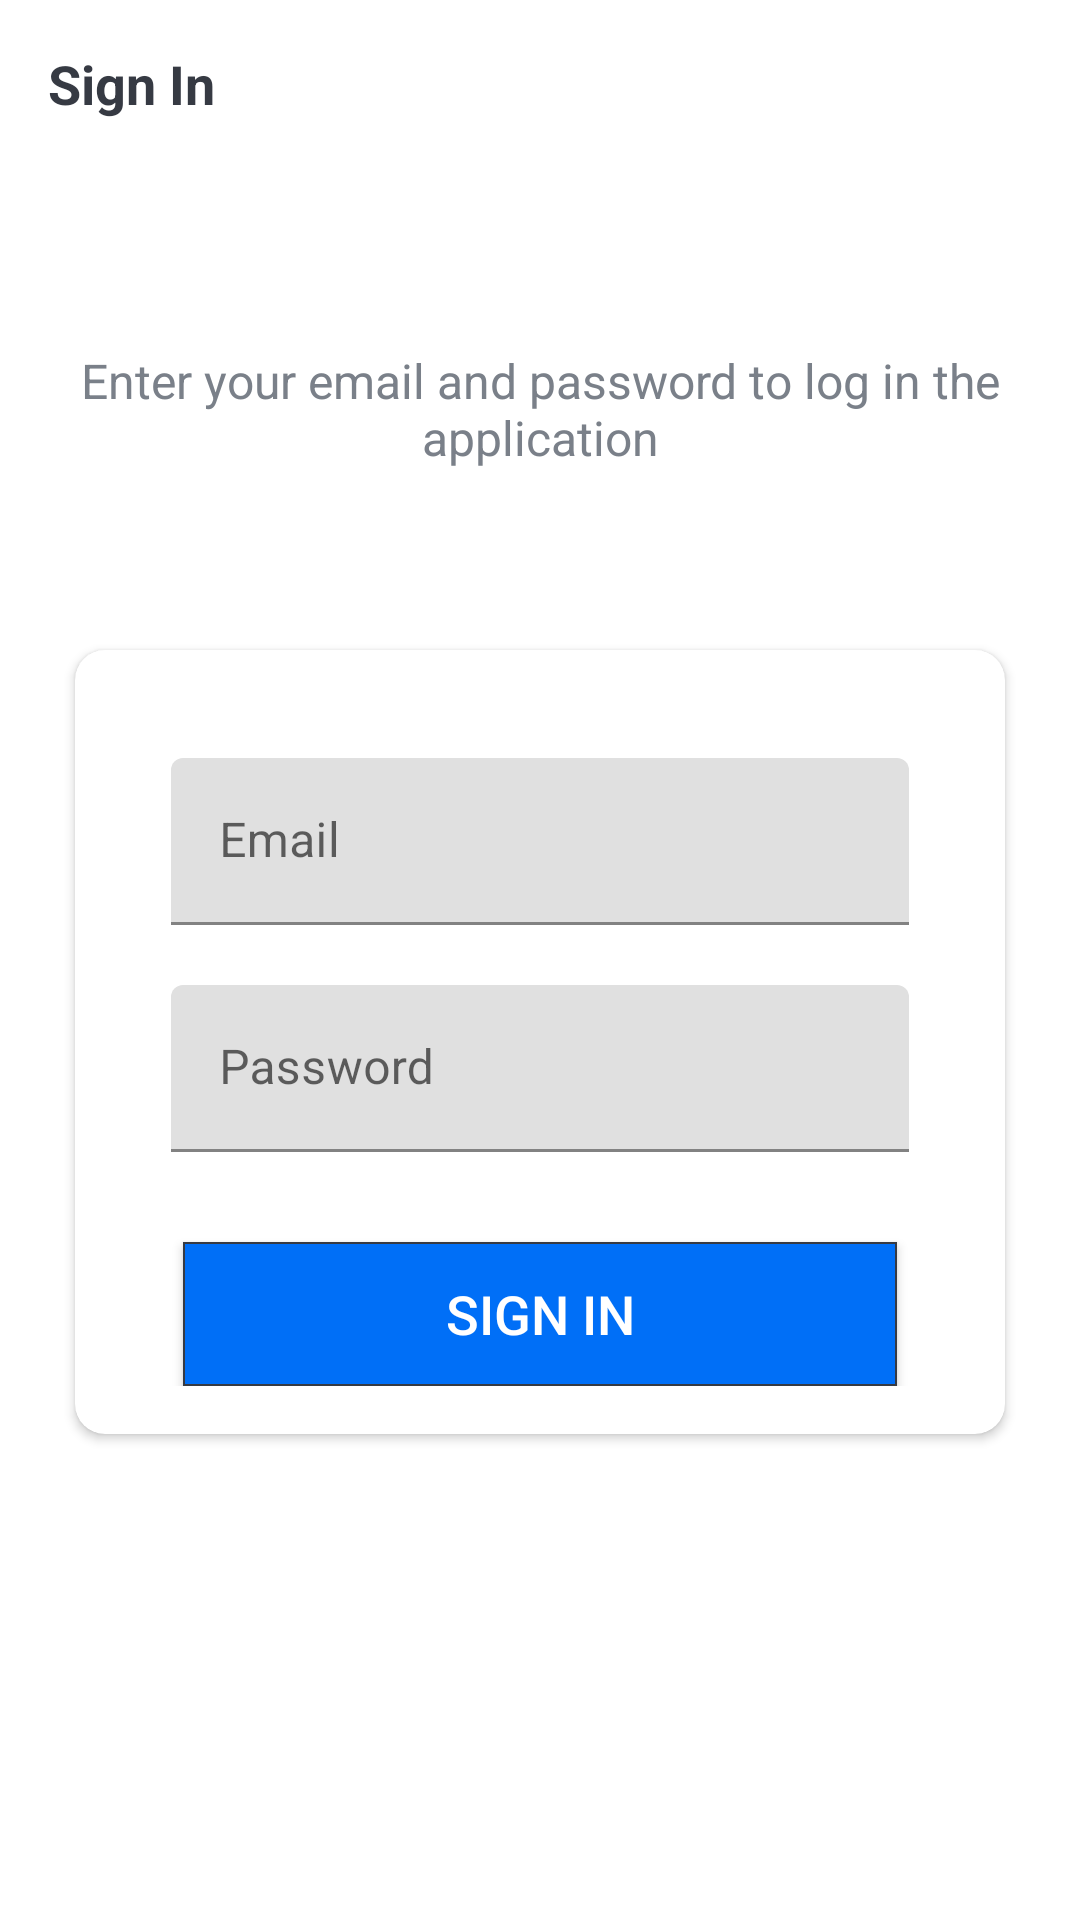

The Android layout XML behind this screen, and the referenced resources:
<!-- AndroidManifest.xml: activity theme Theme.MainActivity.NoActionBar -->
<!-- res/layout/activity_sign_in.xml -->
<?xml version="1.0" encoding="utf-8"?>
<LinearLayout
    xmlns:android="http://schemas.android.com/apk/res/android"
    xmlns:app="http://schemas.android.com/apk/res-auto"
    xmlns:tools="http://schemas.android.com/tools"
    android:layout_width="match_parent"
    android:layout_height="match_parent"
    android:background="@drawable/ic_background"
    android:orientation="vertical"
    tools:context=".activities.SignInActivity">
    <androidx.appcompat.widget.Toolbar
        android:id="@+id/toolbar_sign_in_activity"
        android:layout_width="match_parent"
        android:layout_height="?attr/actionBarSize">
        <TextView
            android:id="@+id/tv_title"
            android:layout_width="match_parent"
            android:layout_height="match_parent"
            android:gravity="center_vertical"
            android:text="@string/sign_in"
            android:textColor="@color/primary_text_color"
            android:textSize="@dimen/toolbar_title_text"
            android:textStyle="bold"/>
    </androidx.appcompat.widget.Toolbar>
    <LinearLayout
        android:layout_width="match_parent"
        android:layout_height="match_parent"
        android:layout_gravity="center"
        android:layout_marginTop="@dimen/authentication_screen_si_marginTop"
        android:orientation="vertical">
        <TextView android:layout_width="match_parent"
            android:layout_height="wrap_content"
            android:layout_marginStart="@dimen/authentication_screen_marginStartEnd"
            android:layout_marginEnd="@dimen/authentication_screen_marginStartEnd"
            android:gravity="center"
            android:text="Enter your email and password to log in the application"
            android:textColor="@color/secondary_text_color"
            android:textSize="@dimen/authentication_description_text"/>
        <androidx.cardview.widget.CardView
            android:layout_width="match_parent"
            android:layout_height="wrap_content"
            android:layout_marginStart="@dimen/authentication_screen_marginStartEnd"
            android:layout_marginTop="@dimen/authentication_screen_card_marginTop"
            android:layout_marginEnd="@dimen/authentication_screen_marginStartEnd"
            android:elevation="@dimen/cardView_elevation"
            app:cardCornerRadius="@dimen/cardView_radius">
            <LinearLayout
                android:layout_width="match_parent"
                android:layout_height="wrap_content"
                android:orientation="vertical"
                android:padding="@dimen/cardView_content_padding">

                <com.google.android.material.textfield.TextInputLayout
                    android:layout_width="match_parent"
                    android:layout_height="wrap_content"
                    android:layout_marginStart="@dimen/authentication_screen_til_marginStart"
                    android:layout_marginTop="@dimen/authentication_screen_til_marginTop"
                    android:layout_marginEnd="@dimen/authentication_screen_til_marginStart">
                    <androidx.appcompat.widget.AppCompatEditText
                        android:id="@+id/et_email"
                        android:layout_width="match_parent"
                        android:layout_height="wrap_content"
                        android:hint="@string/email"
                        android:inputType="textEmailAddress"
                        android:textSize="@dimen/et_text_size"/>
                </com.google.android.material.textfield.TextInputLayout>
                <com.google.android.material.textfield.TextInputLayout
                    android:layout_width="match_parent"
                    android:layout_height="wrap_content"
                    android:layout_marginStart="@dimen/authentication_screen_til_marginStart"
                    android:layout_marginTop="@dimen/authentication_screen_til_marginTop"
                    android:layout_marginEnd="@dimen/authentication_screen_til_marginStart">
                    <androidx.appcompat.widget.AppCompatEditText
                        android:id="@+id/et_password"
                        android:layout_width="match_parent"
                        android:layout_height="wrap_content"
                        android:hint="@string/password"
                        android:inputType="textPassword"
                        android:textSize="16sp"/>
                </com.google.android.material.textfield.TextInputLayout>
                <androidx.appcompat.widget.AppCompatButton
                    android:id="@+id/btn_sign_in"
                    android:layout_width="match_parent"
                    android:layout_height="wrap_content"
                    android:layout_gravity="center"
                    android:layout_marginStart="@dimen/btn_marginStartEnd"
                    android:layout_marginTop="@dimen/sign_up_screen_btn_marginTop"
                    android:layout_marginEnd="@dimen/btn_marginStartEnd"
                    android:background="@drawable/shape_button"
                    android:foreground="?attr/selectableItemBackground"
                    android:gravity="center"
                    android:paddingTop="@dimen/btn_paddingTopBottom"
                    android:paddingBottom="@dimen/btn_paddingTopBottom"
                    android:text="@string/sign_in"
                    android:textColor="@android:color/white"
                    android:textSize="@dimen/btn_text_size"/>
            </LinearLayout>
        </androidx.cardview.widget.CardView>
    </LinearLayout>

</LinearLayout>
<!-- resources referenced by this layout -->
<resources>
  <color name="primary_text_color">#363A43</color>
  <color name="secondary_text_color">#7A8089</color>
  <dimen name="authentication_description_text">16sp</dimen>
  <dimen name="authentication_screen_card_marginTop">60dp</dimen>
  <dimen name="authentication_screen_marginStartEnd">25dp</dimen>
  <dimen name="authentication_screen_si_marginTop">60dp</dimen>
  <dimen name="authentication_screen_til_marginStart">16dp</dimen>
  <dimen name="authentication_screen_til_marginTop">20dp</dimen>
  <dimen name="btn_marginStartEnd">20dp</dimen>
  <dimen name="btn_paddingTopBottom">8dp</dimen>
  <dimen name="btn_text_size">18sp</dimen>
  <dimen name="cardView_content_padding">16dp</dimen>
  <dimen name="cardView_elevation">10dp</dimen>
  <dimen name="cardView_radius">10dp</dimen>
  <dimen name="et_text_size">16sp</dimen>
  <dimen name="sign_up_screen_btn_marginTop">30dp</dimen>
  <dimen name="toolbar_title_text">18sp</dimen>
  <!-- drawable shape_button (drawable) -->
  <?xml version="1.0" encoding="utf-8"?>
  <shape xmlns:android="http://schemas.android.com/apk/res/android"
      android:shape="rectangle">
      <solid android:color="#006ff7"/>
      <stroke android:color="@color/primary_text_color"
          android:width="0.5dp"/>
  </shape>
  <string name="email">Email</string>
  <string name="password">Password</string>
  <string name="sign_in">Sign In</string>
  <style name="Theme.MainActivity.NoActionBar">
          <item name="windowActionBar">false</item>
          <item name="windowNoTitle">true</item>
      </style>
</resources>
